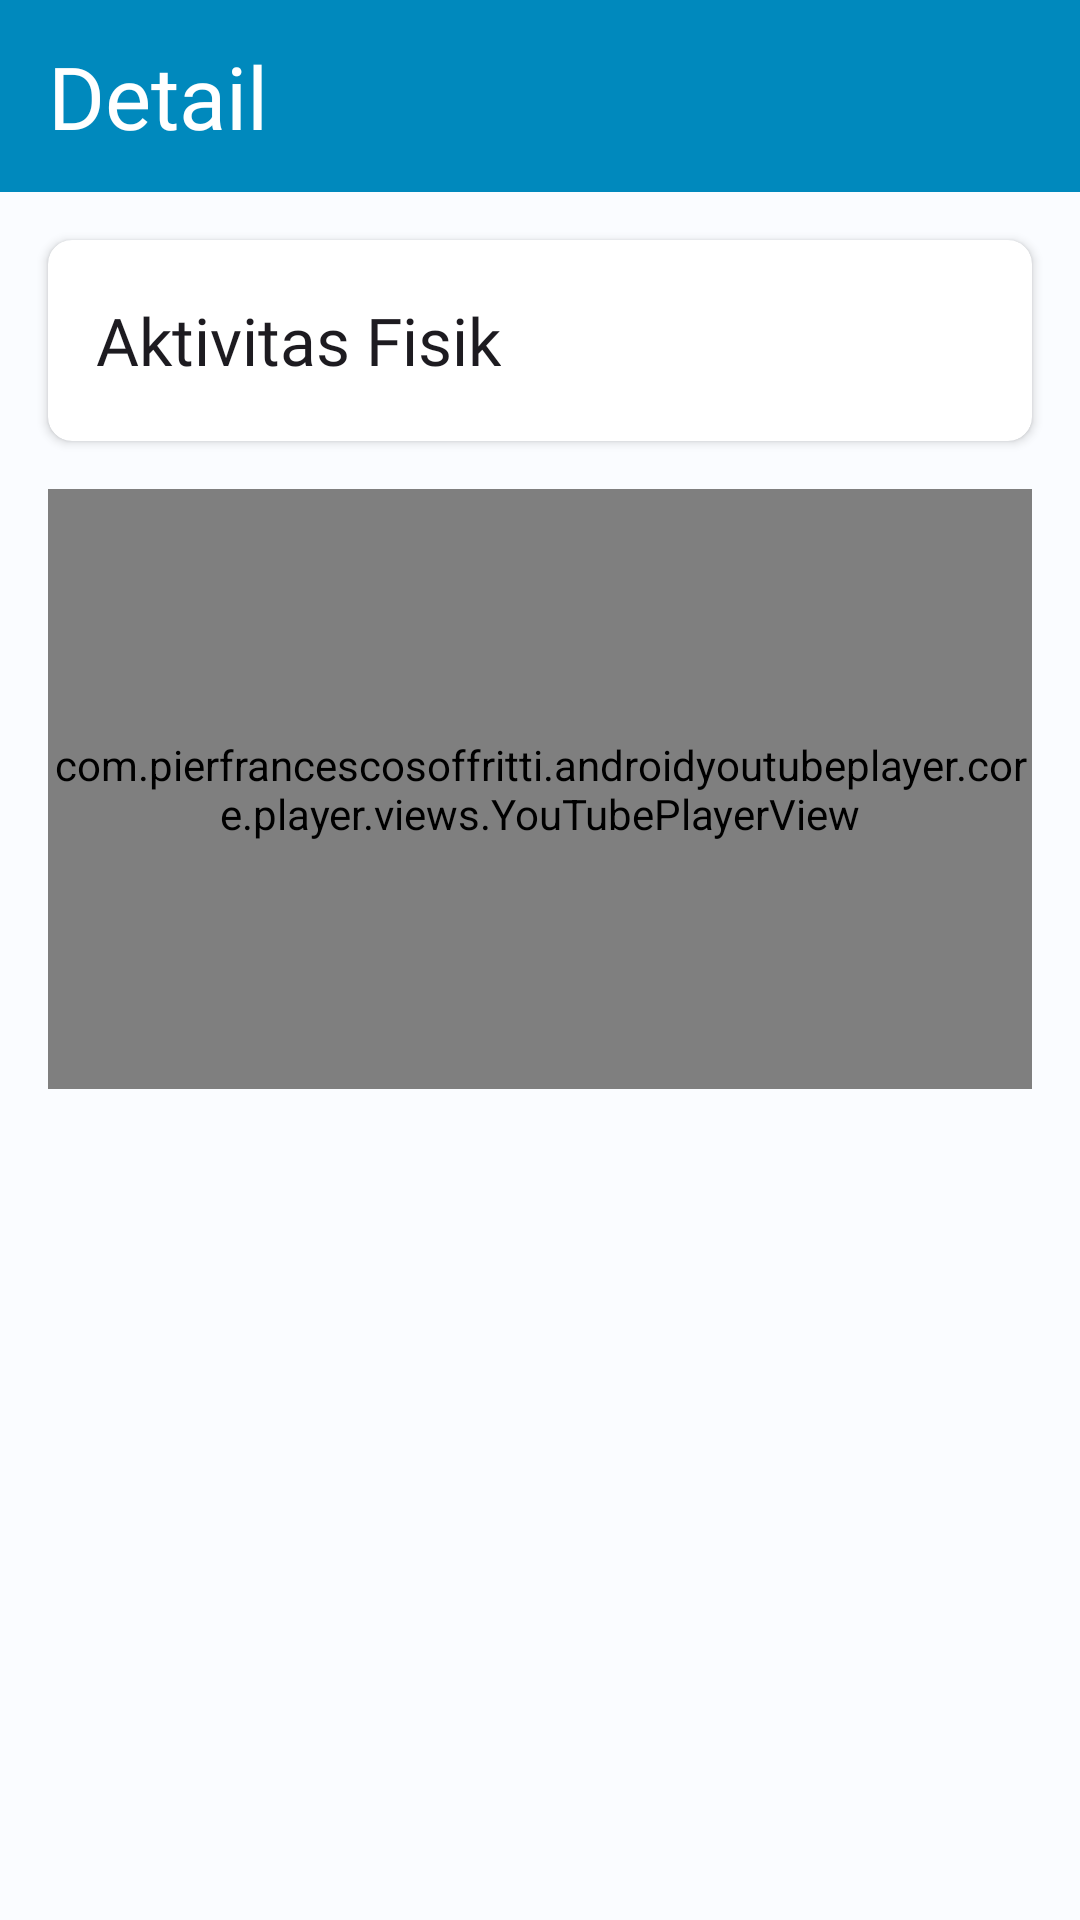

Produce the Android XML layout that renders to this screen, including the resource entries it uses.
<!-- AndroidManifest.xml: application theme Theme.MyApplication -->
<!-- res/layout/fragment_detail_aktivitas_fisik.xml -->
<?xml version="1.0" encoding="utf-8"?>
<androidx.core.widget.NestedScrollView xmlns:android="http://schemas.android.com/apk/res/android"
    xmlns:tools="http://schemas.android.com/tools"
    xmlns:app="http://schemas.android.com/apk/res-auto"
    android:layout_width="match_parent"
    android:layout_height="match_parent"
    android:fillViewport="true"
    android:background="@color/background"
    tools:context=".fragment.activities.DetailAktivitasFisikFragment">

    <androidx.constraintlayout.widget.ConstraintLayout
        android:layout_width="match_parent"
        android:layout_height="wrap_content">

        <com.google.android.material.appbar.AppBarLayout
            android:id="@+id/appBarLayout"
            android:layout_width="match_parent"
            android:layout_height="wrap_content"
            app:layout_constraintEnd_toEndOf="parent"
            app:layout_constraintStart_toStartOf="parent"
            app:layout_constraintTop_toTopOf="parent">

            <com.google.android.material.appbar.MaterialToolbar
                android:id="@+id/toolbar"
                android:layout_width="match_parent"
                android:layout_height="?attr/actionBarSize"
                android:background="@color/blue"
                app:title="@string/detail"
                app:titleTextAppearance="@style/ToolbarTitleText" />

        </com.google.android.material.appbar.AppBarLayout>

        <androidx.cardview.widget.CardView
            android:id="@+id/cardView2"
            android:layout_width="0dp"
            android:layout_height="67dp"
            android:layout_marginHorizontal="16dp"
            android:layout_marginTop="16dp"
            app:cardCornerRadius="8dp"
            app:layout_constraintEnd_toEndOf="parent"
            app:layout_constraintStart_toStartOf="parent"
            app:layout_constraintTop_toBottomOf="@+id/appBarLayout">

            <TextView
                android:layout_width="wrap_content"
                android:layout_height="wrap_content"
                android:layout_gravity="start|center"
                android:layout_marginStart="16dp"
                android:fontFamily="@font/poppins_medium"
                android:text="@string/aktivitas_fisik"
                android:textAppearance="@style/TextAppearance.Material3.ActionBar.Title" />

        </androidx.cardview.widget.CardView>

        <com.pierfrancescosoffritti.androidyoutubeplayer.core.player.views.YouTubePlayerView
            android:id="@+id/pv_aktivitas_fisik"
            android:layout_width="0dp"
            android:layout_height="200dp"
            android:layout_marginHorizontal="16dp"
            android:layout_marginTop="16dp"
            app:layout_constraintEnd_toEndOf="parent"
            app:layout_constraintStart_toStartOf="parent"
            app:layout_constraintTop_toBottomOf="@+id/cardView2" />

        <androidx.cardview.widget.CardView
            android:id="@+id/thumbnail_offline_detail_akivitas_fisik"
            android:layout_width="0dp"
            android:layout_height="200dp"
            android:layout_marginHorizontal="16dp"
            android:layout_marginTop="16dp"
            android:visibility="gone"
            app:layout_constraintEnd_toEndOf="parent"
            app:layout_constraintStart_toStartOf="parent"
            app:layout_constraintTop_toBottomOf="@+id/cardView2">

            <TextView
                android:layout_width="wrap_content"
                android:layout_height="wrap_content"
                android:layout_gravity="center"
                android:fontFamily="@font/poppins_medium"
                android:padding="16dp"
                android:text="@string/nyalakan_internet_dan_ketuk_ulang_untuk_memutar_video"
                android:textAlignment="center"
                android:textAppearance="@style/TextAppearance.Material3.BodyLarge" />
        </androidx.cardview.widget.CardView>

        <androidx.recyclerview.widget.RecyclerView
            android:id="@+id/rv_aktivitas_fisik"
            android:layout_width="0dp"
            android:layout_height="wrap_content"
            android:layout_marginHorizontal="13dp"
            android:layout_marginVertical="10dp"
            app:layout_constraintBottom_toBottomOf="parent"
            app:layout_constraintEnd_toEndOf="parent"
            app:layout_constraintStart_toStartOf="parent"
            app:layout_constraintTop_toBottomOf="@+id/guideline3"
            app:layout_constraintVertical_bias="0.0" />

        <androidx.constraintlayout.widget.Guideline
            android:id="@+id/guideline3"
            android:layout_width="wrap_content"
            android:layout_height="wrap_content"
            android:orientation="horizontal"
            app:layout_constraintGuide_begin="363dp" />

    </androidx.constraintlayout.widget.ConstraintLayout>

</androidx.core.widget.NestedScrollView>
<!-- resources referenced by this layout -->
<resources>
  <color name="background">#FAFCFF</color>
  <color name="blue">#0089BD</color>
  <string name="aktivitas_fisik">Aktivitas Fisik</string>
  <string name="detail">Detail</string>
  <string name="nyalakan_internet_dan_ketuk_ulang_untuk_memutar_video">Nyalakan Internet dan ketuk ulang untuk memutar video!</string>
  <style name="ToolbarTitleText" parent="TextAppearance.Widget.AppCompat.Toolbar.Title">
          <item name="android:forceDarkAllowed" tools:targetApi="q">false</item>
          <item name="android:fontFamily">@font/poppins_medium</item>
          <item name="android:textSize">29sp</item>
          <item name="android:textColor">@color/white</item>
      </style>
  <style name="Theme.MyApplication" parent="Base.Theme.MyApplication">
          <item name="android:statusBarColor">@color/background</item>
          <item name="android:windowLightStatusBar">true</item>
      </style>
  <color name="white">#FFFFFFFF</color>
  <style name="Base.Theme.MyApplication" parent="Theme.Material3.DayNight.NoActionBar">
          
          
          <item name="android:forceDarkAllowed" tools:targetApi="q">false</item>
      </style>
</resources>
